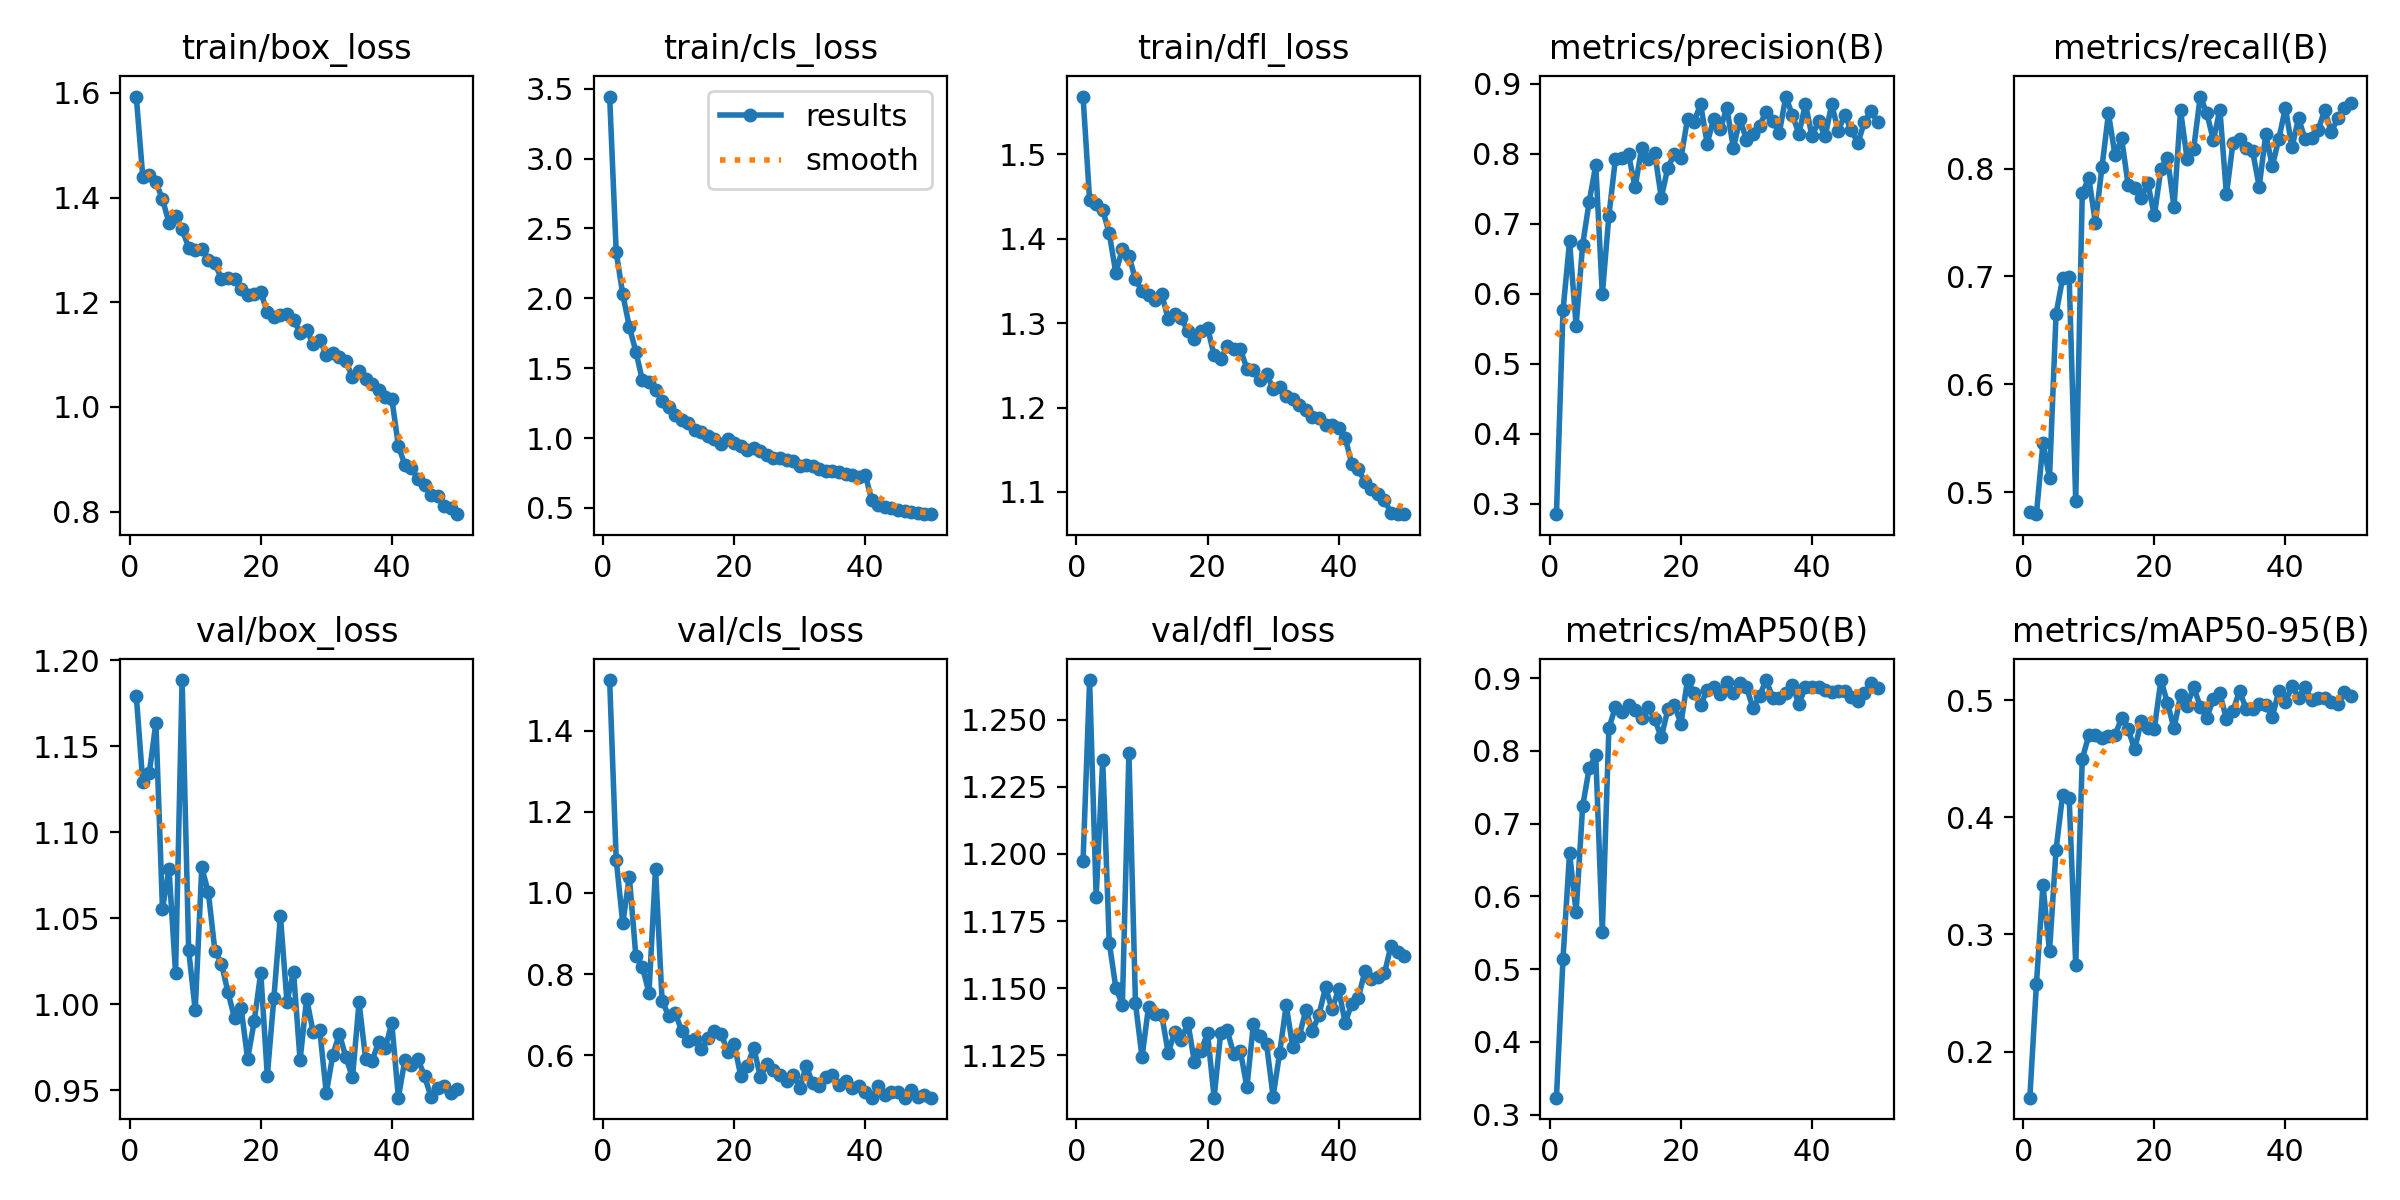

Data behind this chart, as committed beside it:
epoch, time, train/box_loss, train/cls_loss, train/dfl_loss, metrics/precision(B), metrics/recall(B), metrics/mAP50(B), metrics/mAP50-95(B), val/box_loss, val/cls_loss, val/dfl_loss, lr/pg0, lr/pg1, lr/pg2
1, 30.19, 1.593, 3.443, 1.568, 0.2851, 0.4817, 0.3233, 0.1608, 1.179, 1.524, 1.197, 0.0002071, 0.0002071, 0.0002071
2, 57.24, 1.439, 2.331, 1.446, 0.5763, 0.4796, 0.5145, 0.2573, 1.129, 1.082, 1.265, 0.0004072, 0.0004072, 0.0004072
3, 83.89, 1.444, 2.029, 1.441, 0.675, 0.5456, 0.6598, 0.3423, 1.135, 0.9253, 1.184, 0.000599, 0.000599, 0.000599
4, 110.1, 1.43, 1.797, 1.434, 0.5542, 0.5131, 0.5782, 0.2857, 1.164, 1.04, 1.235, 0.0005879, 0.0005879, 0.0005879
5, 136.2, 1.397, 1.619, 1.406, 0.6704, 0.6652, 0.7237, 0.3721, 1.055, 0.8441, 1.167, 0.0005755, 0.0005755, 0.0005755
6, 162.4, 1.352, 1.413, 1.359, 0.732, 0.6983, 0.7765, 0.4192, 1.078, 0.8184, 1.15, 0.0005631, 0.0005631, 0.0005631
7, 188.5, 1.365, 1.405, 1.388, 0.784, 0.6998, 0.7939, 0.4168, 1.018, 0.7531, 1.144, 0.0005508, 0.0005508, 0.0005508
8, 214.7, 1.339, 1.342, 1.38, 0.5992, 0.4919, 0.5511, 0.2742, 1.188, 1.06, 1.238, 0.0005384, 0.0005384, 0.0005384
9, 240.7, 1.304, 1.268, 1.352, 0.7115, 0.7772, 0.8309, 0.4499, 1.031, 0.7346, 1.144, 0.000526, 0.000526, 0.000526
10, 266.8, 1.3, 1.224, 1.338, 0.7932, 0.7916, 0.8606, 0.47, 0.9965, 0.6977, 1.124, 0.0005136, 0.0005136, 0.0005136
11, 292.8, 1.302, 1.164, 1.333, 0.7948, 0.7496, 0.853, 0.4699, 1.079, 0.7053, 1.143, 0.0005012, 0.0005012, 0.0005012
12, 319.4, 1.28, 1.129, 1.327, 0.7997, 0.8011, 0.8634, 0.468, 1.065, 0.6594, 1.14, 0.0004889, 0.0004889, 0.0004889
13, 346.1, 1.274, 1.109, 1.334, 0.7521, 0.8512, 0.8564, 0.4697, 1.031, 0.6366, 1.14, 0.0004765, 0.0004765, 0.0004765
14, 373.4, 1.245, 1.056, 1.305, 0.8081, 0.8122, 0.8452, 0.4701, 1.024, 0.6402, 1.126, 0.0004641, 0.0004641, 0.0004641
15, 400.6, 1.246, 1.041, 1.311, 0.7927, 0.8282, 0.8607, 0.4845, 1.007, 0.6151, 1.134, 0.0004518, 0.0004518, 0.0004518
16, 428.2, 1.244, 1.012, 1.306, 0.801, 0.7848, 0.8433, 0.4751, 0.9919, 0.6418, 1.131, 0.0004394, 0.0004394, 0.0004394
17, 455.6, 1.225, 0.9911, 1.29, 0.7375, 0.782, 0.8187, 0.4579, 0.9977, 0.6609, 1.137, 0.000427, 0.000427, 0.000427
18, 482.8, 1.213, 0.9593, 1.282, 0.7805, 0.7728, 0.857, 0.4822, 0.9681, 0.6539, 1.122, 0.0004146, 0.0004146, 0.0004146
19, 510.1, 1.216, 0.9918, 1.29, 0.8, 0.7865, 0.8629, 0.4763, 0.9899, 0.6096, 1.127, 0.0004022, 0.0004022, 0.0004022
20, 537.7, 1.22, 0.9641, 1.295, 0.7942, 0.7566, 0.8375, 0.4757, 1.018, 0.6284, 1.133, 0.0003899, 0.0003899, 0.0003899
21, 565.2, 1.181, 0.9406, 1.262, 0.8498, 0.7997, 0.8974, 0.5171, 0.9584, 0.5503, 1.109, 0.0003775, 0.0003775, 0.0003775
22, 592.9, 1.172, 0.9162, 1.258, 0.8459, 0.81, 0.8798, 0.4977, 1.003, 0.5743, 1.133, 0.0003651, 0.0003651, 0.0003651
23, 620.2, 1.176, 0.9306, 1.273, 0.8712, 0.7643, 0.8629, 0.4758, 1.051, 0.6185, 1.134, 0.0003527, 0.0003527, 0.0003527
24, 647.7, 1.178, 0.9047, 1.269, 0.8149, 0.8539, 0.8842, 0.504, 1.001, 0.5469, 1.125, 0.0003404, 0.0003404, 0.0003404
25, 675.1, 1.167, 0.8757, 1.269, 0.8502, 0.8087, 0.8884, 0.4952, 1.019, 0.5783, 1.127, 0.000328, 0.000328, 0.000328
26, 702.4, 1.142, 0.8578, 1.246, 0.8354, 0.8185, 0.8782, 0.5112, 0.9675, 0.5643, 1.113, 0.0003156, 0.0003156, 0.0003156
27, 729.9, 1.147, 0.8599, 1.245, 0.8659, 0.8668, 0.8954, 0.4945, 1.003, 0.5508, 1.137, 0.0003033, 0.0003033, 0.0003033
28, 757.2, 1.12, 0.8428, 1.233, 0.8082, 0.8515, 0.8793, 0.4849, 0.9836, 0.5365, 1.132, 0.0002909, 0.0002909, 0.0002909
29, 784.6, 1.128, 0.8383, 1.24, 0.85, 0.8263, 0.8935, 0.5007, 0.9851, 0.5522, 1.129, 0.0002785, 0.0002785, 0.0002785
30, 811.9, 1.099, 0.8033, 1.222, 0.8203, 0.8546, 0.8878, 0.5056, 0.9482, 0.5205, 1.11, 0.0002661, 0.0002661, 0.0002661
31, 839.1, 1.102, 0.8108, 1.224, 0.8278, 0.7761, 0.8583, 0.4838, 0.9706, 0.5728, 1.126, 0.0002538, 0.0002538, 0.0002538
32, 866.4, 1.094, 0.8013, 1.214, 0.8404, 0.8239, 0.8758, 0.491, 0.9827, 0.5317, 1.144, 0.0002414, 0.0002414, 0.0002414
33, 893.8, 1.087, 0.7754, 1.21, 0.8604, 0.827, 0.8973, 0.5078, 0.969, 0.5246, 1.128, 0.000229, 0.000229, 0.000229
34, 921.1, 1.056, 0.7678, 1.203, 0.8474, 0.819, 0.8732, 0.4926, 0.9574, 0.5473, 1.132, 0.0002166, 0.0002166, 0.0002166
35, 948.3, 1.069, 0.7641, 1.197, 0.8295, 0.816, 0.8723, 0.4926, 1.001, 0.5505, 1.142, 0.0002043, 0.0002043, 0.0002043
36, 975.6, 1.052, 0.7595, 1.189, 0.882, 0.7833, 0.8791, 0.4966, 0.9681, 0.5277, 1.134, 0.0001919, 0.0001919, 0.0001919
37, 1003, 1.044, 0.7444, 1.187, 0.8554, 0.8318, 0.8912, 0.4956, 0.9672, 0.536, 1.14, 0.0001795, 0.0001795, 0.0001795
38, 1030, 1.032, 0.739, 1.18, 0.8291, 0.8022, 0.864, 0.4857, 0.978, 0.5195, 1.15, 0.0001671, 0.0001671, 0.0001671
39, 1057, 1.019, 0.7208, 1.18, 0.8714, 0.8278, 0.8884, 0.5079, 0.9745, 0.5236, 1.142, 0.0001547, 0.0001547, 0.0001547
40, 1084, 1.015, 0.7381, 1.175, 0.825, 0.8565, 0.8883, 0.4987, 0.9889, 0.5092, 1.15, 0.0001424, 0.0001424, 0.0001424
41, 1142, 0.9262, 0.5571, 1.164, 0.8474, 0.8197, 0.8879, 0.5116, 0.9456, 0.4959, 1.137, 0.00013, 0.00013, 0.00013
42, 1169, 0.8887, 0.5206, 1.133, 0.8249, 0.8467, 0.8833, 0.5021, 0.9677, 0.525, 1.144, 0.0001176, 0.0001176, 0.0001176
43, 1195, 0.8831, 0.5103, 1.127, 0.8708, 0.8271, 0.8808, 0.5113, 0.9645, 0.5033, 1.146, 0.0001052, 0.0001052, 0.0001052
44, 1222, 0.8621, 0.4984, 1.112, 0.8334, 0.8284, 0.883, 0.4997, 0.968, 0.5096, 1.156, 9.2875e-05, 9.2875e-05, 9.2875e-05
45, 1249, 0.851, 0.487, 1.104, 0.8556, 0.8361, 0.882, 0.5013, 0.958, 0.5089, 1.153, 8.05e-05, 8.05e-05, 8.05e-05
46, 1276, 0.8317, 0.4753, 1.098, 0.8336, 0.8542, 0.8744, 0.5017, 0.946, 0.4961, 1.154, 6.8125e-05, 6.8125e-05, 6.8125e-05
47, 1303, 0.8291, 0.4717, 1.091, 0.8157, 0.8338, 0.8684, 0.4981, 0.951, 0.5136, 1.156, 5.575e-05, 5.575e-05, 5.575e-05
48, 1330, 0.811, 0.4619, 1.075, 0.8455, 0.8469, 0.879, 0.4964, 0.9526, 0.4964, 1.166, 4.3375e-05, 4.3375e-05, 4.3375e-05
49, 1357, 0.8062, 0.4585, 1.074, 0.8613, 0.8563, 0.8935, 0.5066, 0.9481, 0.5017, 1.164, 3.1e-05, 3.1e-05, 3.1e-05
50, 1384, 0.7951, 0.4556, 1.074, 0.8459, 0.8608, 0.8861, 0.5036, 0.9505, 0.496, 1.162, 1.8625e-05, 1.8625e-05, 1.8625e-05
